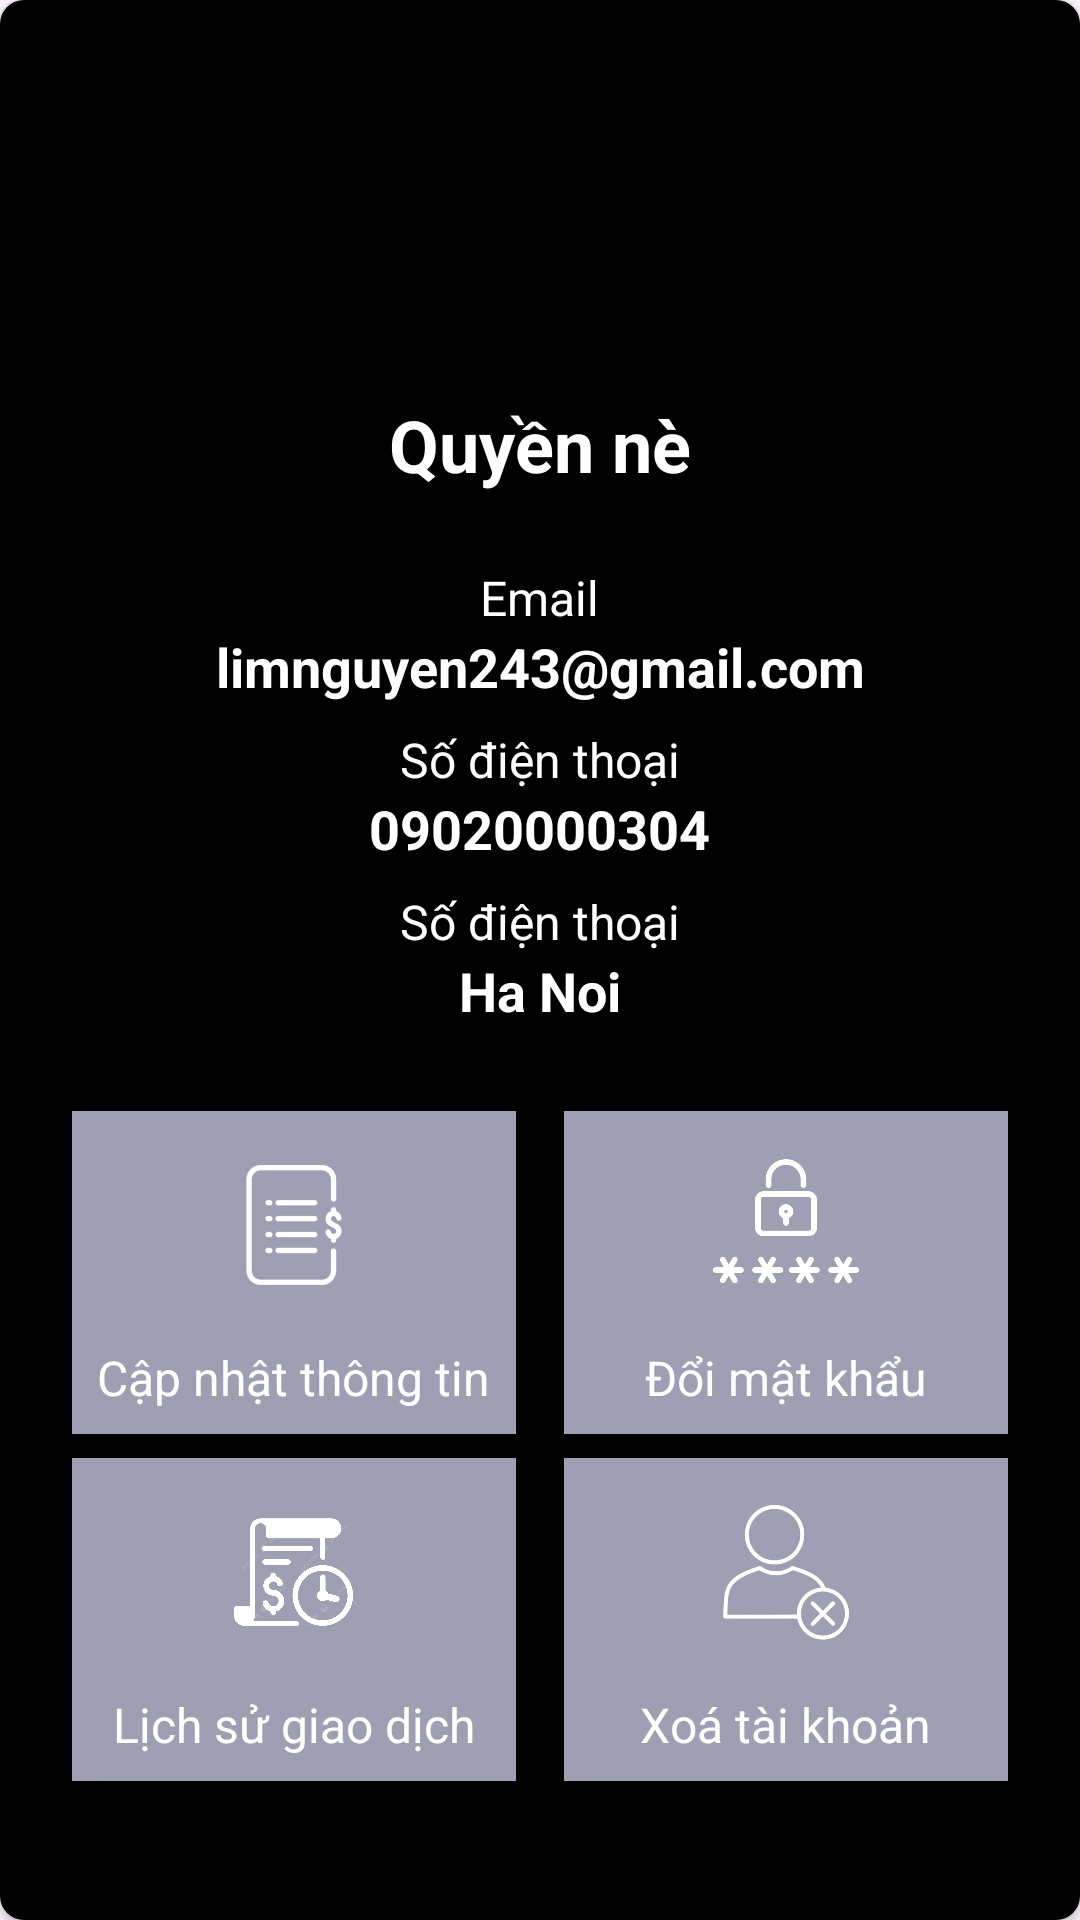

The Android layout XML behind this screen, and the referenced resources:
<!-- AndroidManifest.xml: application theme Theme.AppCore -->
<!-- res/layout/fragment_profile.xml -->
<?xml version="1.0" encoding="utf-8"?>
<androidx.cardview.widget.CardView xmlns:android="http://schemas.android.com/apk/res/android"
    xmlns:app="http://schemas.android.com/apk/res-auto"
    xmlns:tools="http://schemas.android.com/tools"
    android:id="@+id/main"
    android:layout_width="match_parent"
    android:layout_height="match_parent"
    android:layout_margin="8dp"
    app:cardCornerRadius="8dp">

    
    <LinearLayout
        android:layout_width="match_parent"
        android:layout_height="match_parent"
        android:background="@android:color/black"
        android:orientation="vertical"
        android:padding="16dp">

        
        <LinearLayout
            android:layout_width="match_parent"
            android:layout_height="wrap_content"
            android:gravity="center"
            android:orientation="vertical">

            <ImageView
                android:layout_width="100dp"
                android:layout_height="100dp"
                android:layout_marginBottom="8dp"
                android:contentDescription="Profile Image"
                android:src="@drawable/profile" />


            <TextView
                android:id="@+id/txt_ten_TCN"
                android:layout_width="wrap_content"
                android:layout_height="wrap_content"
                android:layout_marginTop="8dp"
                android:text="Quyền nè"
                android:textColor="#FFFFFF"
                android:textSize="24sp"
                android:textStyle="bold" />
        </LinearLayout>

        
        <LinearLayout
            android:layout_width="match_parent"
            android:layout_height="wrap_content"
            android:layout_marginTop="16dp"
            android:orientation="vertical">

            
            <LinearLayout
                android:layout_width="match_parent"
                android:layout_height="wrap_content"
                android:layout_weight="1"
                android:gravity="center"
                android:orientation="vertical">

                <TextView
                    android:layout_width="wrap_content"
                    android:layout_height="wrap_content"
                    android:layout_marginTop="8dp"
                    android:text="Email"
                    android:textColor="#FFFFFF"
                    android:textSize="16sp" />


                <TextView
                    android:id="@+id/txt_email_TCN"
                    android:layout_width="match_parent"
                    android:layout_height="wrap_content"
                    android:ellipsize="end"
                    android:gravity="center"
                    android:maxLines="1"
                    android:paddingHorizontal="8dp"
                    android:text="limnguyen243@gmail.com"
                    android:textColor="#FFFFFF"
                    android:textSize="18sp"
                    android:textStyle="bold" />
            </LinearLayout>

            
            <LinearLayout
                android:layout_width="match_parent"
                android:layout_height="wrap_content"
                android:layout_weight="1"
                android:gravity="center"
                android:orientation="vertical">

                <TextView
                    android:layout_width="wrap_content"
                    android:layout_height="wrap_content"
                    android:layout_marginTop="8dp"
                    android:text="Số điện thoại"
                    android:textColor="#FFFFFF"
                    android:textSize="16sp" />


                <TextView
                    android:id="@+id/txt_SDT_TCN"
                    android:layout_width="wrap_content"
                    android:layout_height="wrap_content"
                    android:text="09020000304"
                    android:textColor="#FFFFFF"
                    android:textSize="18sp"
                    android:textStyle="bold" />
            </LinearLayout>

            <LinearLayout
                android:layout_width="match_parent"
                android:layout_height="wrap_content"
                android:layout_weight="1"
                android:gravity="center"
                android:orientation="vertical">

                <TextView
                    android:layout_width="wrap_content"
                    android:layout_height="wrap_content"
                    android:layout_marginTop="8dp"
                    android:text="Số điện thoại"
                    android:textColor="#FFFFFF"
                    android:textSize="16sp" />

                <TextView
                    android:id="@+id/txt_Dia_Chi"
                    android:layout_width="wrap_content"
                    android:layout_height="wrap_content"
                    android:text="Ha Noi"
                    android:textColor="#FFFFFF"
                    android:textSize="18sp"
                    android:textStyle="bold" />
            </LinearLayout>

        </LinearLayout>

        
        <GridLayout
            android:layout_width="match_parent"
            android:layout_height="wrap_content"
            android:layout_marginTop="20dp"
            android:columnCount="2"
            android:padding="8dp"
            android:rowCount="1">

            
            <LinearLayout
                android:id="@+id/btn_updateprofile"
                android:layout_width="0dp"
                android:layout_height="wrap_content"
                android:layout_columnWeight="1"
                android:layout_marginEnd="8dp"
                android:background="#C1D2D2ED"
                android:clickable="true"
                android:focusable="true"
                android:gravity="center"
                android:orientation="vertical"
                android:padding="8dp">

                <ImageView
                    android:layout_width="60dp"
                    android:layout_height="60dp"
                    android:padding="10dp"
                    android:src="@drawable/ic_invoice"
                    app:tint="#FFFFFF" />

                <TextView
                    android:layout_width="wrap_content"
                    android:layout_height="wrap_content"
                    android:layout_marginTop="10dp"
                    android:gravity="center"
                    android:text="Cập nhật thông tin"
                    android:textColor="#FFFFFF"
                    android:textSize="16sp" />
            </LinearLayout>

            
            <LinearLayout
                android:id="@+id/btn_change_password"
                android:layout_width="0dp"
                android:layout_height="wrap_content"
                android:layout_columnWeight="1"
                android:layout_marginStart="8dp"
                android:background="#C1D2D2ED"
                android:clickable="true"
                android:focusable="true"
                android:gravity="center"
                android:orientation="vertical"
                android:padding="8dp">

                <ImageView
                    android:layout_width="60dp"
                    android:layout_height="60dp"
                    android:src="@drawable/ic_pass"
                    app:tint="#FFFFFF" />

                <TextView
                    android:layout_width="wrap_content"
                    android:layout_height="wrap_content"
                    android:layout_marginTop="10dp"
                    android:gravity="center"
                    android:text="Đổi mật khẩu"
                    android:textColor="#FFFFFF"
                    android:textSize="16sp" />
            </LinearLayout>


            <LinearLayout
                android:id="@+id/btn_transaction"
                android:layout_width="0dp"
                android:layout_height="wrap_content"
                android:layout_columnWeight="1"
                android:layout_marginTop="8dp"
                android:layout_marginEnd="8dp"
                android:background="#C1D2D2ED"
                android:clickable="true"
                android:focusable="true"
                android:gravity="center"
                android:orientation="vertical"
                android:padding="8dp">

                <ImageView
                    android:layout_width="60dp"
                    android:layout_height="60dp"
                    android:padding="10dp"
                    android:src="@drawable/ic_history"
                    app:tint="#FFFFFF" />

                <TextView
                    android:layout_width="wrap_content"
                    android:layout_height="wrap_content"
                    android:layout_marginTop="10dp"
                    android:gravity="center"
                    android:text="Lịch sử giao dịch"
                    android:textColor="#FFFFFF"
                    android:textSize="16sp" />
            </LinearLayout>

            <LinearLayout
                android:id="@+id/btn_delete_user"
                android:layout_width="0dp"
                android:layout_height="wrap_content"
                android:layout_columnWeight="1"
                android:layout_marginStart="8dp"
                android:layout_marginTop="8dp"
                android:background="#C1D2D2ED"
                android:clickable="true"
                android:focusable="true"
                android:gravity="center"
                android:orientation="vertical"
                android:padding="8dp">

                <ImageView
                    android:layout_width="60dp"
                    android:layout_height="60dp"
                    android:src="@drawable/ic_deleteuser"
                    app:tint="#FFFFFF" />

                <TextView
                    android:layout_width="wrap_content"
                    android:layout_height="wrap_content"
                    android:layout_marginTop="10dp"
                    android:gravity="center"
                    android:text="Xoá tài khoản"
                    android:textColor="#FFFFFF"
                    android:textSize="16sp" />
            </LinearLayout>
        </GridLayout>

        <GridLayout
            android:layout_width="match_parent"
            android:layout_height="wrap_content"
            android:layout_marginTop="20dp"
            android:columnCount="2"
            android:padding="8dp"
            android:rowCount="1">


        </GridLayout>

        
        
        
        
        
        
        
        
        
        
        


    </LinearLayout>
</androidx.cardview.widget.CardView>
<!-- resources referenced by this layout -->
<resources>
  <color name="black">#FF000000</color>
  <color name="orange">#d14706</color>
  <!-- drawable ic_deleteuser: png bitmap (drawable, 62667 bytes) -->
  <!-- drawable ic_history: png bitmap (drawable, 109783 bytes) -->
  <!-- drawable ic_invoice: png bitmap (drawable, 9195 bytes) -->
  <!-- drawable ic_pass: png bitmap (drawable, 26608 bytes) -->
  <style name="Theme.AppCore" parent="Base.Theme.AppCore" />
  <style name="Base.Theme.AppCore" parent="Theme.Material3.DayNight.NoActionBar">
          <item name="colorPrimary">@color/blue_app</item>
  
      </style>
  <color name="blue_app">#1976D2</color>
</resources>
